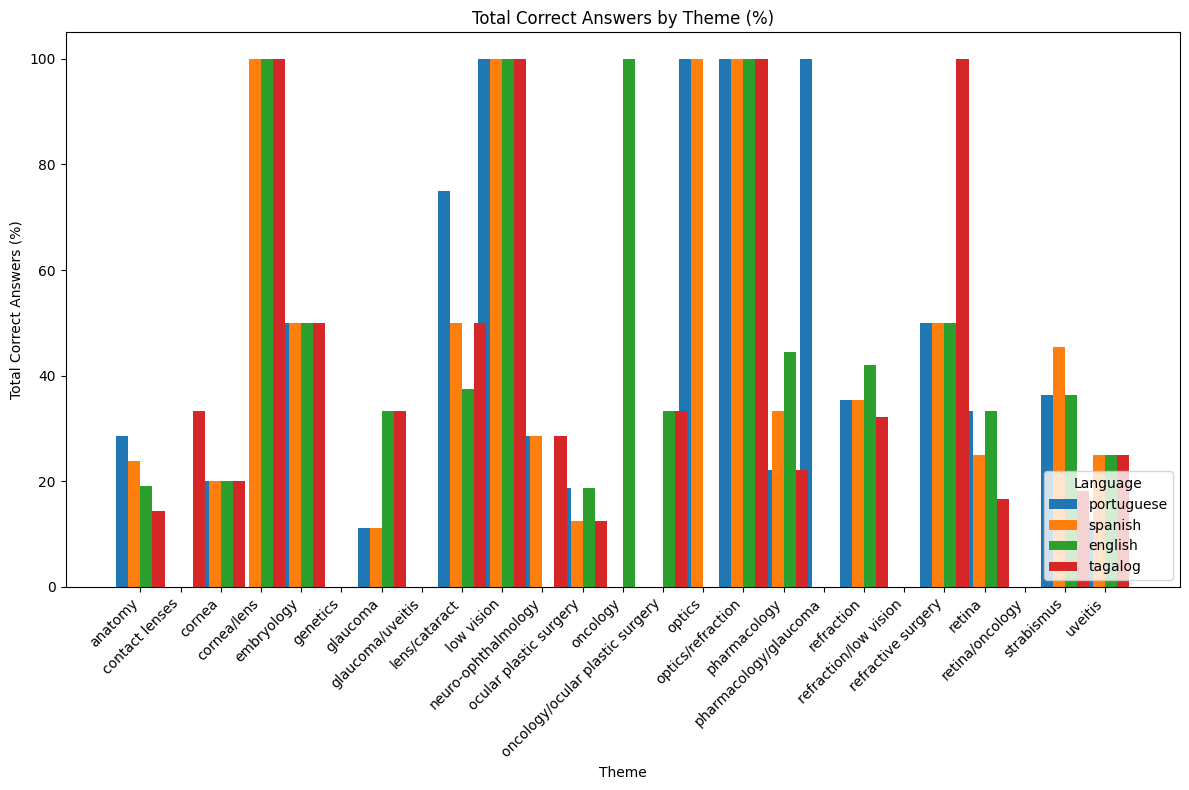

Data behind this chart, as committed beside it:
theme, match_portuguese, match_spanish, match_english, match_tagalog, Total, responses_portuguese (%), responses_spanish (%), responses_english (%), responses_tagalog (%)
anatomy, 6, 5, 4, 3, 21, 28.57, 23.81, 19.05, 14.29
contact lenses, 0, 0, 0, 1, 3, 0.0, 0.0, 0.0, 33.33
cornea, 2, 2, 2, 2, 10, 20.0, 20.0, 20.0, 20.0
cornea/lens, 0, 1, 1, 1, 1, 0.0, 100.0, 100.0, 100.0
embryology, 1, 1, 1, 1, 2, 50.0, 50.0, 50.0, 50.0
genetics, 0, 0, 0, 0, 2, 0.0, 0.0, 0.0, 0.0
glaucoma, 1, 1, 3, 3, 9, 11.11, 11.11, 33.33, 33.33
glaucoma/uveitis, 0, 0, 0, 0, 1, 0.0, 0.0, 0.0, 0.0
lens/cataract, 6, 4, 3, 4, 8, 75.0, 50.0, 37.5, 50.0
low vision, 1, 1, 1, 1, 1, 100.0, 100.0, 100.0, 100.0
neuro-ophthalmology, 2, 2, 0, 2, 7, 28.57, 28.57, 0.0, 28.57
ocular plastic surgery, 3, 2, 3, 2, 16, 18.75, 12.5, 18.75, 12.5
oncology, 0, 0, 1, 0, 1, 0.0, 0.0, 100.0, 0.0
oncology/ocular plastic surgery, 0, 0, 1, 1, 3, 0.0, 0.0, 33.33, 33.33
optics, 1, 1, 0, 0, 1, 100.0, 100.0, 0.0, 0.0
optics/refraction, 1, 1, 1, 1, 1, 100.0, 100.0, 100.0, 100.0
pharmacology, 2, 3, 4, 2, 9, 22.22, 33.33, 44.44, 22.22
pharmacology/glaucoma, 1, 0, 0, 0, 1, 100.0, 0.0, 0.0, 0.0
refraction, 11, 11, 13, 10, 31, 35.48, 35.48, 41.94, 32.26
refraction/low vision, 0, 0, 0, 0, 2, 0.0, 0.0, 0.0, 0.0
refractive surgery, 1, 1, 1, 2, 2, 50.0, 50.0, 50.0, 100.0
retina, 4, 3, 4, 2, 12, 33.33, 25.0, 33.33, 16.67
retina/oncology, 0, 0, 0, 0, 1, 0.0, 0.0, 0.0, 0.0
strabismus, 4, 5, 4, 2, 11, 36.36, 45.45, 36.36, 18.18
uveitis, 1, 2, 2, 2, 8, 12.5, 25.0, 25.0, 25.0
